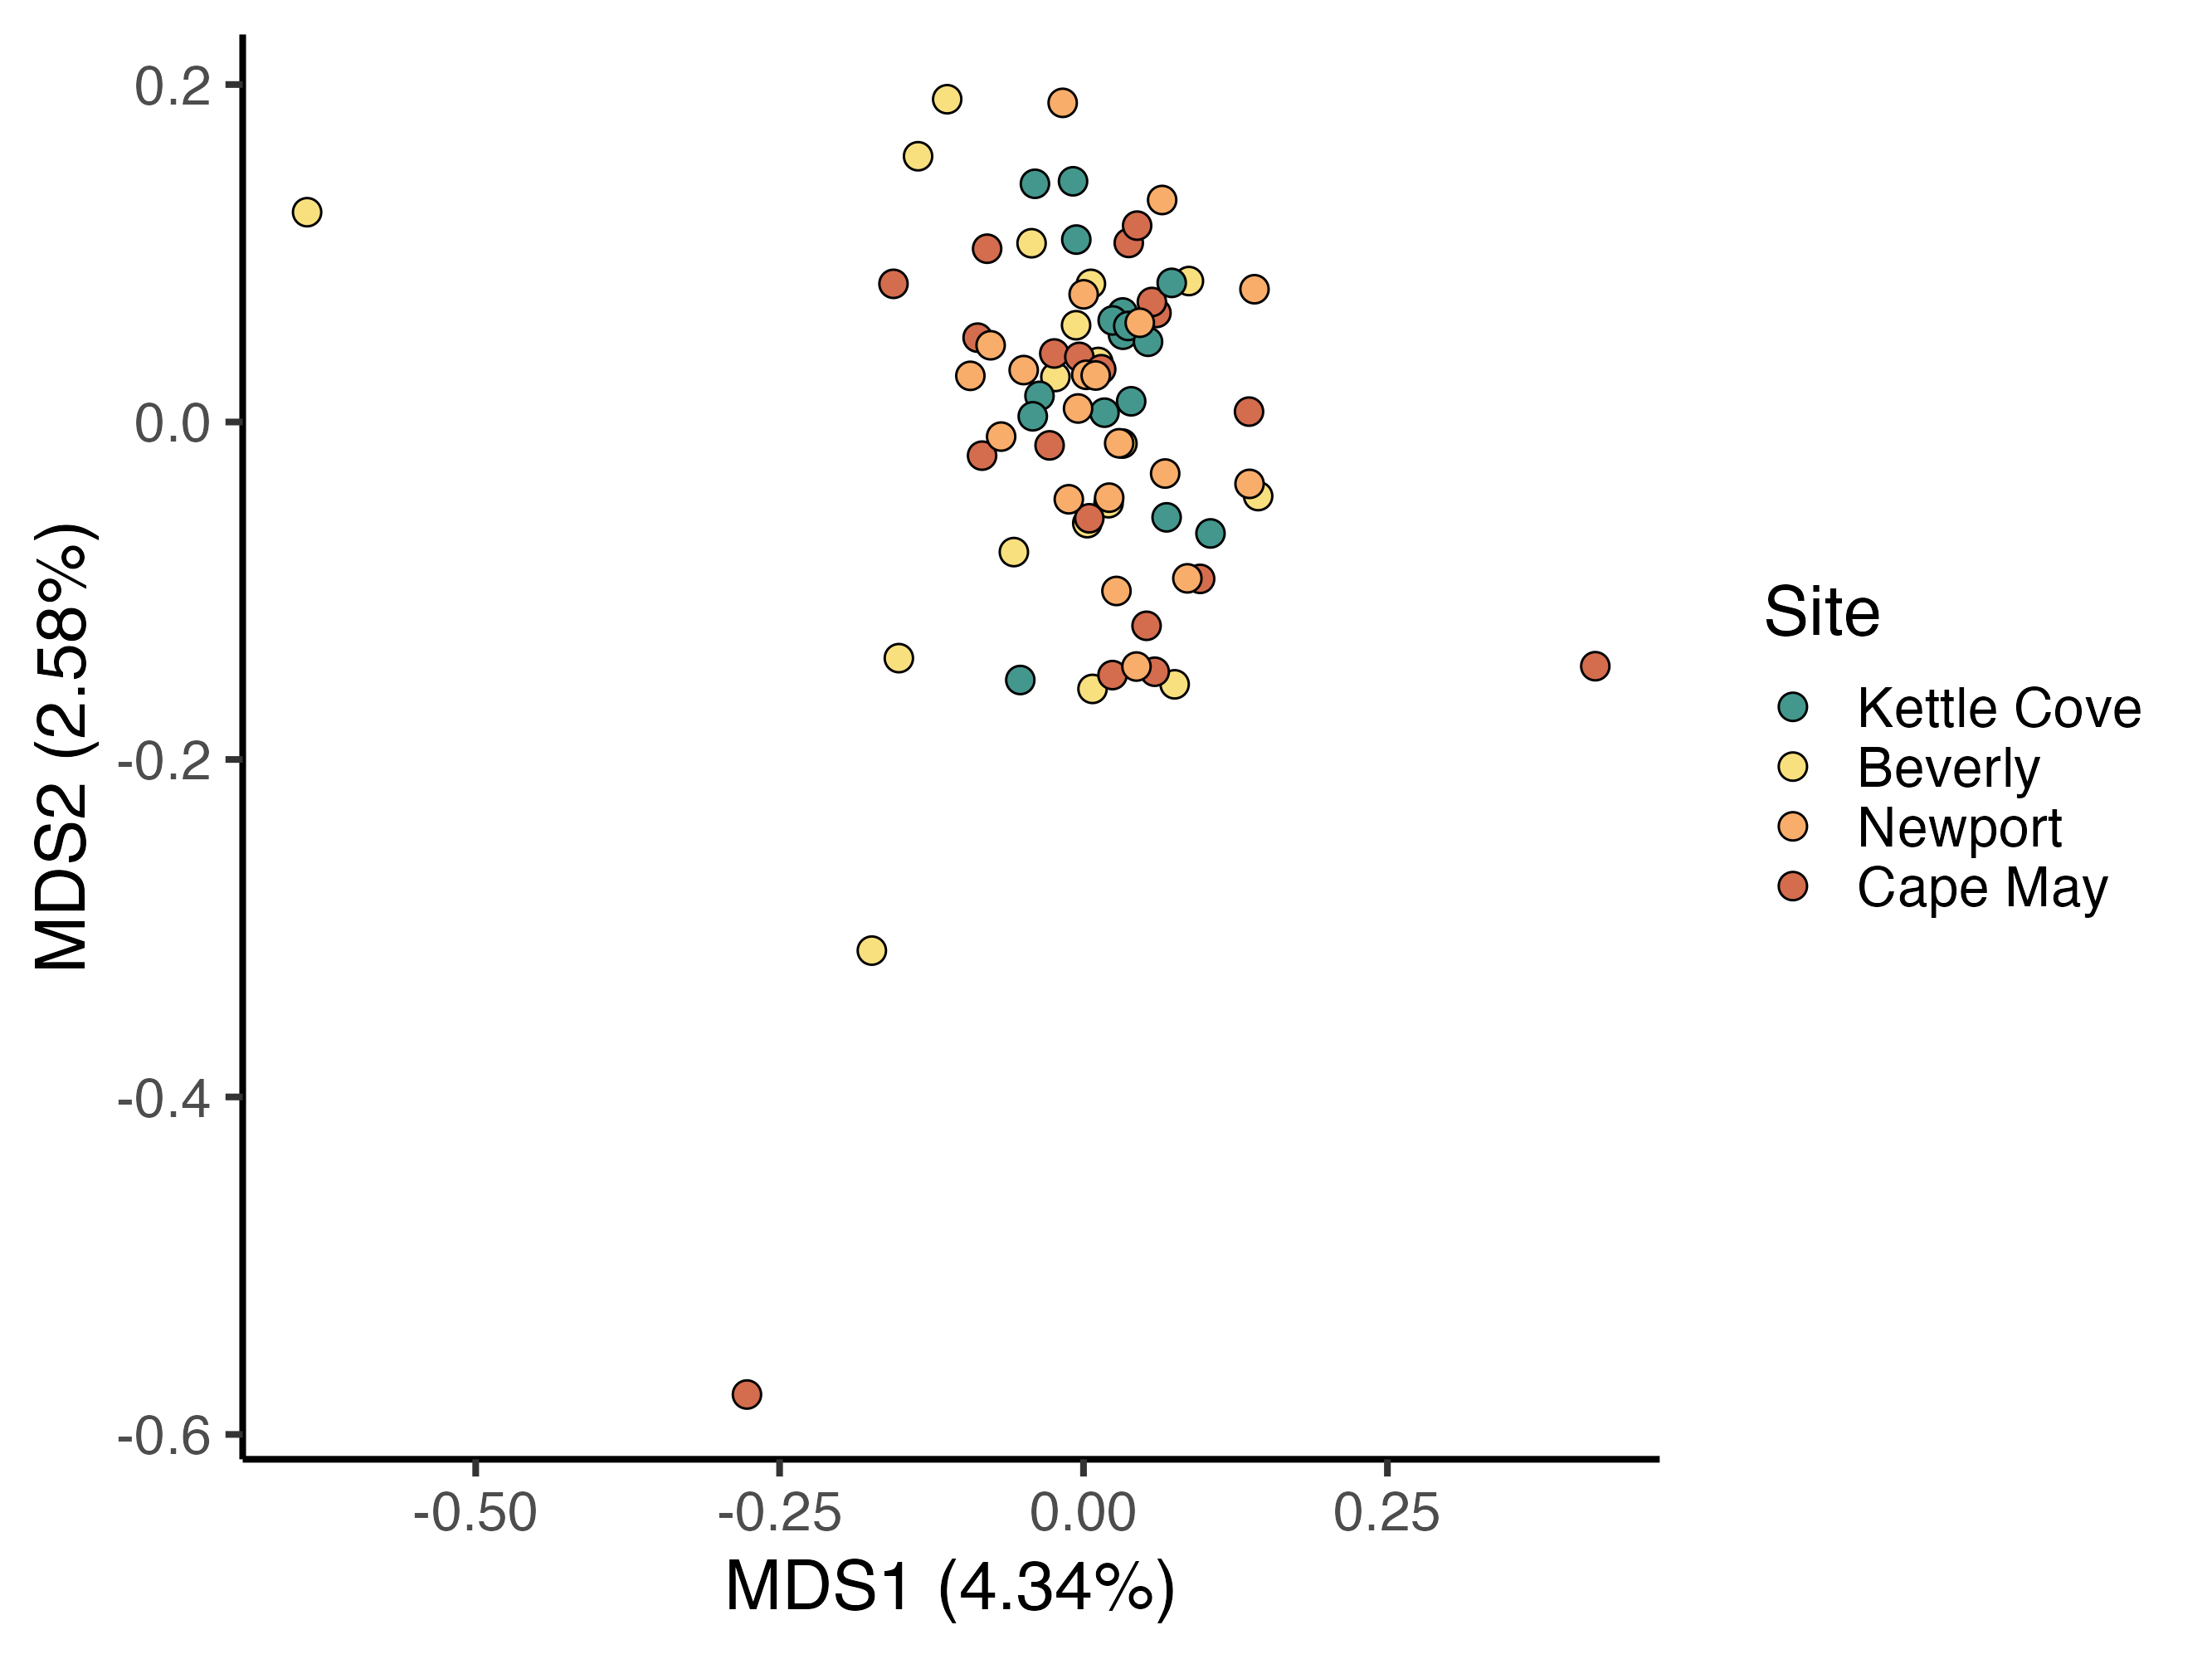

Write R code to recreate this figure.
# Principal component analysis

library(tidyverse)
library(vegan)

# metadata
expDesign = read.csv("../../../expDesign.csv") %>%
  filter(Species == "Crepidula plana") %>%
  mutate(Site = factor(Site, levels = c("Kettle Cove", "Beverly", "Newport", "Cape May")))

# covariance matric
co = as.matrix(read.table("../plana_outlier.covMat")) 
#  PCoA and CAP (constranied analysis of proximities)  
conds=data.frame(expDesign$Site)
pp0=capscale(as.dist(1-cov2cor(co))~1) # PCoA
pp=capscale(as.dist(1-cov2cor(co))~expDesign$Quality,conds) # CAP

# significance of by-site divergence, based on 1-correlation as distance
adonis(as.dist(1-cov2cor(co))~expDesign$Site,conds)

#  eigenvectors: how many are interesting?
plot(pp0$CA$eig) 

kmeans.axes <- sum(diff(summary(eigenvals(pp0))[2,])*-1 > 0.01) #based on eigen plot
kmeans.axes #[1] only one is really doing much
axes2plot=c(1,2)  

pca = as.data.frame(pp$CA$u[,axes2plot])

eigenvals=pp$CA$eig
#calc variance explained
varexplained=eigenvals/sum(eigenvals)

colours = c("Robbinston" = "#264D59", "Kettle Cove" = "#43978D","Beverly" = "#F9E07F", "Newport" = "#F9AD6A","Cape May" = "#D46C4E")

ggplot(pca, aes(MDS1, MDS2)) +
  geom_point(size=3.5, pch=21,aes(fill=expDesign$Site))  +
  xlab(paste0("MDS1 (",formatC((varexplained[1]*100), digits = 2, format = "f"),"%)")) +
  ylab(paste0("MDS2 (",formatC((varexplained[2]*100), digits = 2, format = "f"),"%)")) +
  scale_fill_manual(values = colours) +
  scale_colour_manual(values = colours) +
  theme_classic(base_size = 20) +
  guides(fill = guide_legend(title = "Site"))

ggsave(plot = last_plot(), "plana_outlier_pca.pdf")
ggsave(plot = last_plot(), "plana_outlierl_pca.png")


## IBS

ma = as.matrix(read.table("../plana_outlier.ibsMat"))

# partial PCoA, taking out the variation due to coverage
pp1=capscale(ma~1)
pp2=capscale(ma~1+Condition(expDesign$Quality))

pca1 = as.data.frame(pp1$CA$u[,axes2plot])
pca2 = as.data.frame(pp2$CA$u[,axes2plot])

eigenvals1=pp1$CA$eig
eigenvals2=pp2$CA$eig
#calc variance explained
varexplained1=eigenvals1/sum(eigenvals1)
varexplained2=eigenvals2/sum(eigenvals2)


ggplot(pca1, aes(MDS1, MDS2)) +
  geom_point(size=3.5, pch=21,aes(fill=expDesign$Site))  +
  theme_classic(base_size = 20) +
  xlab(paste0("MDS1 (",formatC((varexplained1[1]*100), digits = 2, format = "f"),"%)")) +
  ylab(paste0("MDS2 (",formatC((varexplained1[2]*100), digits = 2, format = "f"),"%)")) +
  scale_fill_manual(values = colours) +
  guides(fill = guide_legend(title = "Site"))

ggplot(pca2, aes(MDS1, MDS2)) +
  geom_point(size=3.5, pch=21,aes(fill=expDesign$Site))  +
  theme_classic(base_size = 20) +
  xlab(paste0("MDS1 (",formatC((varexplained2[1]*100), digits = 2, format = "f"),"%)")) +
  ylab(paste0("MDS2 (",formatC((varexplained2[2]*100), digits = 2, format = "f"),"%)")) +
  scale_fill_manual(values = colours) +
  guides(fill = guide_legend(title = "Site"))
p
